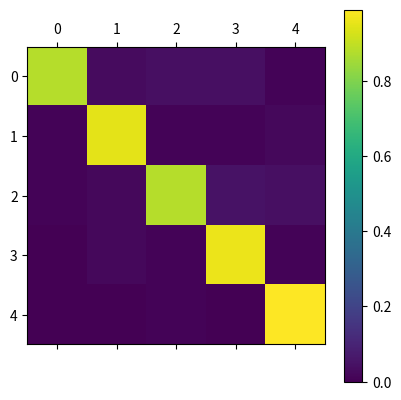

The matplotlib source for this figure:
import numpy as np
import matplotlib.pyplot as plt
import os

m = np.array([[0.88, 0.03, 0.04, 0.04, 0.01],[0.01, 0.95, 0.01, 0.01, 0.02],[0.01, 0.02, 0.88, 0.05, 0.04],[0.00, 0.02, 0.01, 0.96, 0.01],[0.00, 0.00, 0.01, 0.00, 0.99]])

plt.matshow(m)
plt.colorbar()

# raw_input()
# plt.savefig(pp, format='pdf')